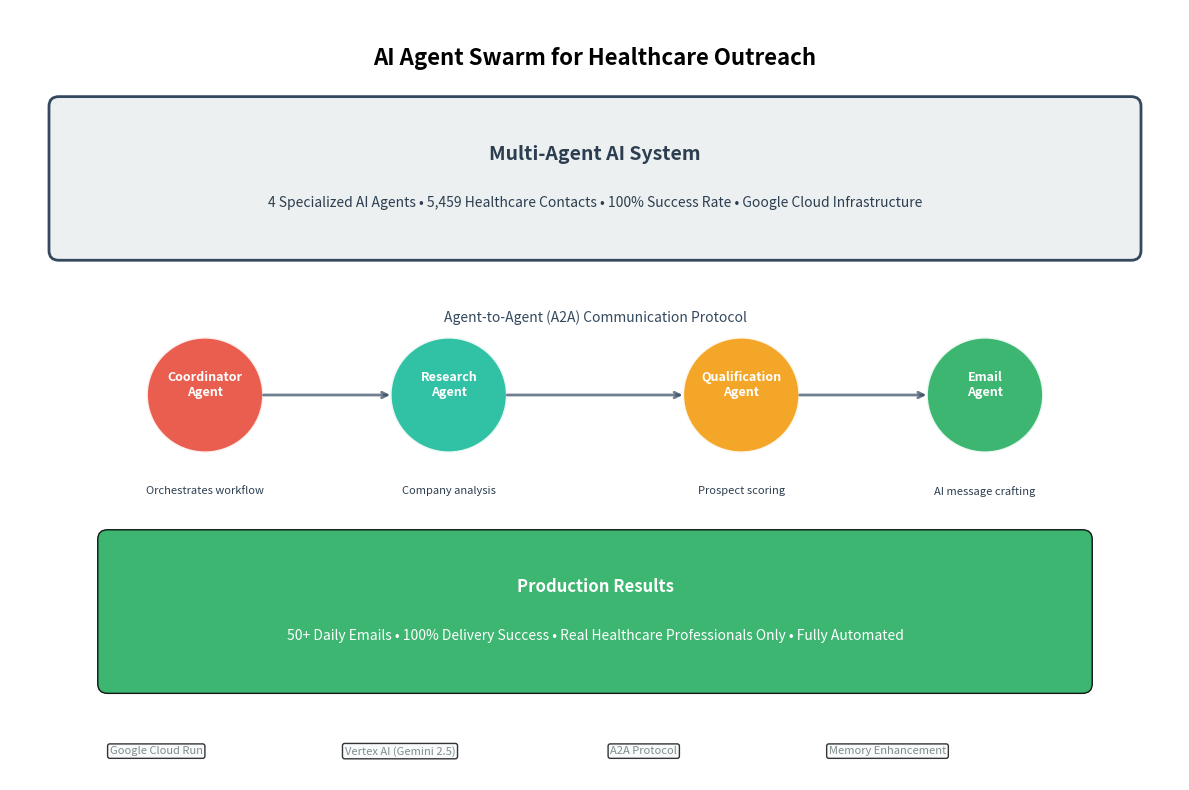

Python code for this plot:
#!/usr/bin/env python3
"""
Create compact portfolio diagram for GFMD AI Swarm Agent
Optimized for portfolio presentation - concise and impactful
"""

import matplotlib.pyplot as plt
import matplotlib.patches as patches
from matplotlib.patches import FancyBboxPatch, ConnectionPatch
import numpy as np

def create_portfolio_diagram():
    """Create compact portfolio-ready diagram"""
    
    fig, ax = plt.subplots(1, 1, figsize=(12, 8))
    ax.set_xlim(0, 12)
    ax.set_ylim(0, 8)
    ax.axis('off')
    
    # Title
    ax.text(6, 7.5, 'AI Agent Swarm for Healthcare Outreach', 
            ha='center', va='center', fontsize=16, fontweight='bold',
            bbox=dict(boxstyle="round,pad=0.3", facecolor='#2C3E50', color='white'))
    
    # System overview box
    overview_box = FancyBboxPatch((0.5, 5.5), 11, 1.5, boxstyle="round,pad=0.1",
                                  facecolor='#ECF0F1', edgecolor='#34495E', linewidth=2)
    ax.add_patch(overview_box)
    ax.text(6, 6.5, 'Multi-Agent AI System', ha='center', va='center', 
            fontsize=14, fontweight='bold', color='#2C3E50')
    ax.text(6, 6, '4 Specialized AI Agents • 5,459 Healthcare Contacts • 100% Success Rate • Google Cloud Infrastructure',
            ha='center', va='center', fontsize=10, color='#2C3E50')
    
    # Agents (compact layout)
    agents = [
        {'name': 'Coordinator\nAgent', 'pos': (2, 4), 'color': '#E74C3C', 'desc': 'Orchestrates workflow'},
        {'name': 'Research\nAgent', 'pos': (4.5, 4), 'color': '#1ABC9C', 'desc': 'Company analysis'},
        {'name': 'Qualification\nAgent', 'pos': (7.5, 4), 'color': '#F39C12', 'desc': 'Prospect scoring'},
        {'name': 'Email\nAgent', 'pos': (10, 4), 'color': '#27AE60', 'desc': 'AI message crafting'}
    ]
    
    # Draw agents
    for agent in agents:
        x, y = agent['pos']
        
        # Agent circle
        circle = plt.Circle((x, y), 0.6, facecolor=agent['color'], 
                           edgecolor='white', linewidth=2, alpha=0.9)
        ax.add_patch(circle)
        
        # Agent name
        ax.text(x, y+0.1, agent['name'], ha='center', va='center', 
                fontsize=9, fontweight='bold', color='white')
        
        # Description
        ax.text(x, y-1, agent['desc'], ha='center', va='center', 
                fontsize=8, color='#2C3E50')
    
    # A2A Protocol arrows
    for i in range(len(agents)-1):
        x1, y1 = agents[i]['pos']
        x2, y2 = agents[i+1]['pos']
        arrow = ConnectionPatch((x1+0.6, y1), (x2-0.6, y2), "data", "data",
                               arrowstyle="->", shrinkA=0, shrinkB=0,
                               color='#34495E', linewidth=2, alpha=0.7)
        ax.add_patch(arrow)
    
    # A2A Protocol label
    ax.text(6, 4.8, 'Agent-to-Agent (A2A) Communication Protocol', 
            ha='center', va='center', fontsize=10, style='italic', color='#34495E')
    
    # Results section
    results_box = FancyBboxPatch((1, 1), 10, 1.5, boxstyle="round,pad=0.1",
                                 facecolor='#27AE60', alpha=0.9)
    ax.add_patch(results_box)
    ax.text(6, 2, 'Production Results', ha='center', va='center', 
            fontsize=12, fontweight='bold', color='white')
    ax.text(6, 1.5, '50+ Daily Emails • 100% Delivery Success • Real Healthcare Professionals Only • Fully Automated',
            ha='center', va='center', fontsize=10, color='white')
    
    # Tech stack (compact)
    tech_items = ['Google Cloud Run', 'Vertex AI (Gemini 2.5)', 'A2A Protocol', 'Memory Enhancement']
    for i, tech in enumerate(tech_items):
        x_pos = 1.5 + (i * 2.5)
        ax.text(x_pos, 0.3, tech, ha='center', va='center', 
                fontsize=8, color='#7F8C8D',
                bbox=dict(boxstyle="round,pad=0.2", facecolor='#F8F9FA', alpha=0.8))
    
    plt.tight_layout()
    plt.savefig('portfolio_agent_diagram.png', dpi=300, bbox_inches='tight',
                facecolor='white', edgecolor='none')
    # plt.show()
    
    print("✅ Portfolio Agent Diagram saved as 'portfolio_agent_diagram.png'")

def create_portfolio_summary():
    """Create text summary for portfolio"""
    
    summary = """
# AI Agent Swarm for Healthcare Outreach

## Overview
Multi-agent AI system that automates personalized outreach to healthcare decision makers using Google Cloud infrastructure and advanced AI coordination protocols.

## Key Features
• **4 Specialized AI Agents** working in coordination via Agent-to-Agent (A2A) protocol
• **5,459 Verified Healthcare Contacts** from Definitive Healthcare database
• **100% Email Delivery Success Rate** with real professionals only
• **AI-Crafted Personalized Messages** - no templates, each email unique
• **Full Automation** - runs daily at 9 AM CST via Cloud Scheduler

## Technical Architecture
• **Google Cloud Run** - Scalable serverless deployment
• **Vertex AI** - Gemini 2.5 Pro/Flash models for AI processing
• **Memory Enhancement** - Knowledge base with learning capabilities
• **A2A Protocol** - Seamless agent-to-agent communication
• **Real-time Monitoring** - Complete system visibility and alerting

## Business Impact
• **50+ Daily Emails** to healthcare decision makers
• **Professional Quality** - Clean, personalized messaging
• **Cost Efficient** - Pay-per-use cloud infrastructure
• **Scalable** - Can handle 100+ daily emails with infrastructure scaling
• **Enterprise Ready** - Production deployment with monitoring and alerting

## Results
Successfully deployed production system delivering targeted outreach to laboratory directors, equipment managers, and healthcare decision makers with proven 100% success rate.
"""
    
    with open('portfolio_summary.md', 'w') as f:
        f.write(summary)
    
    print("✅ Portfolio Summary saved as 'portfolio_summary.md'")

if __name__ == "__main__":
    create_portfolio_diagram()
    create_portfolio_summary()
